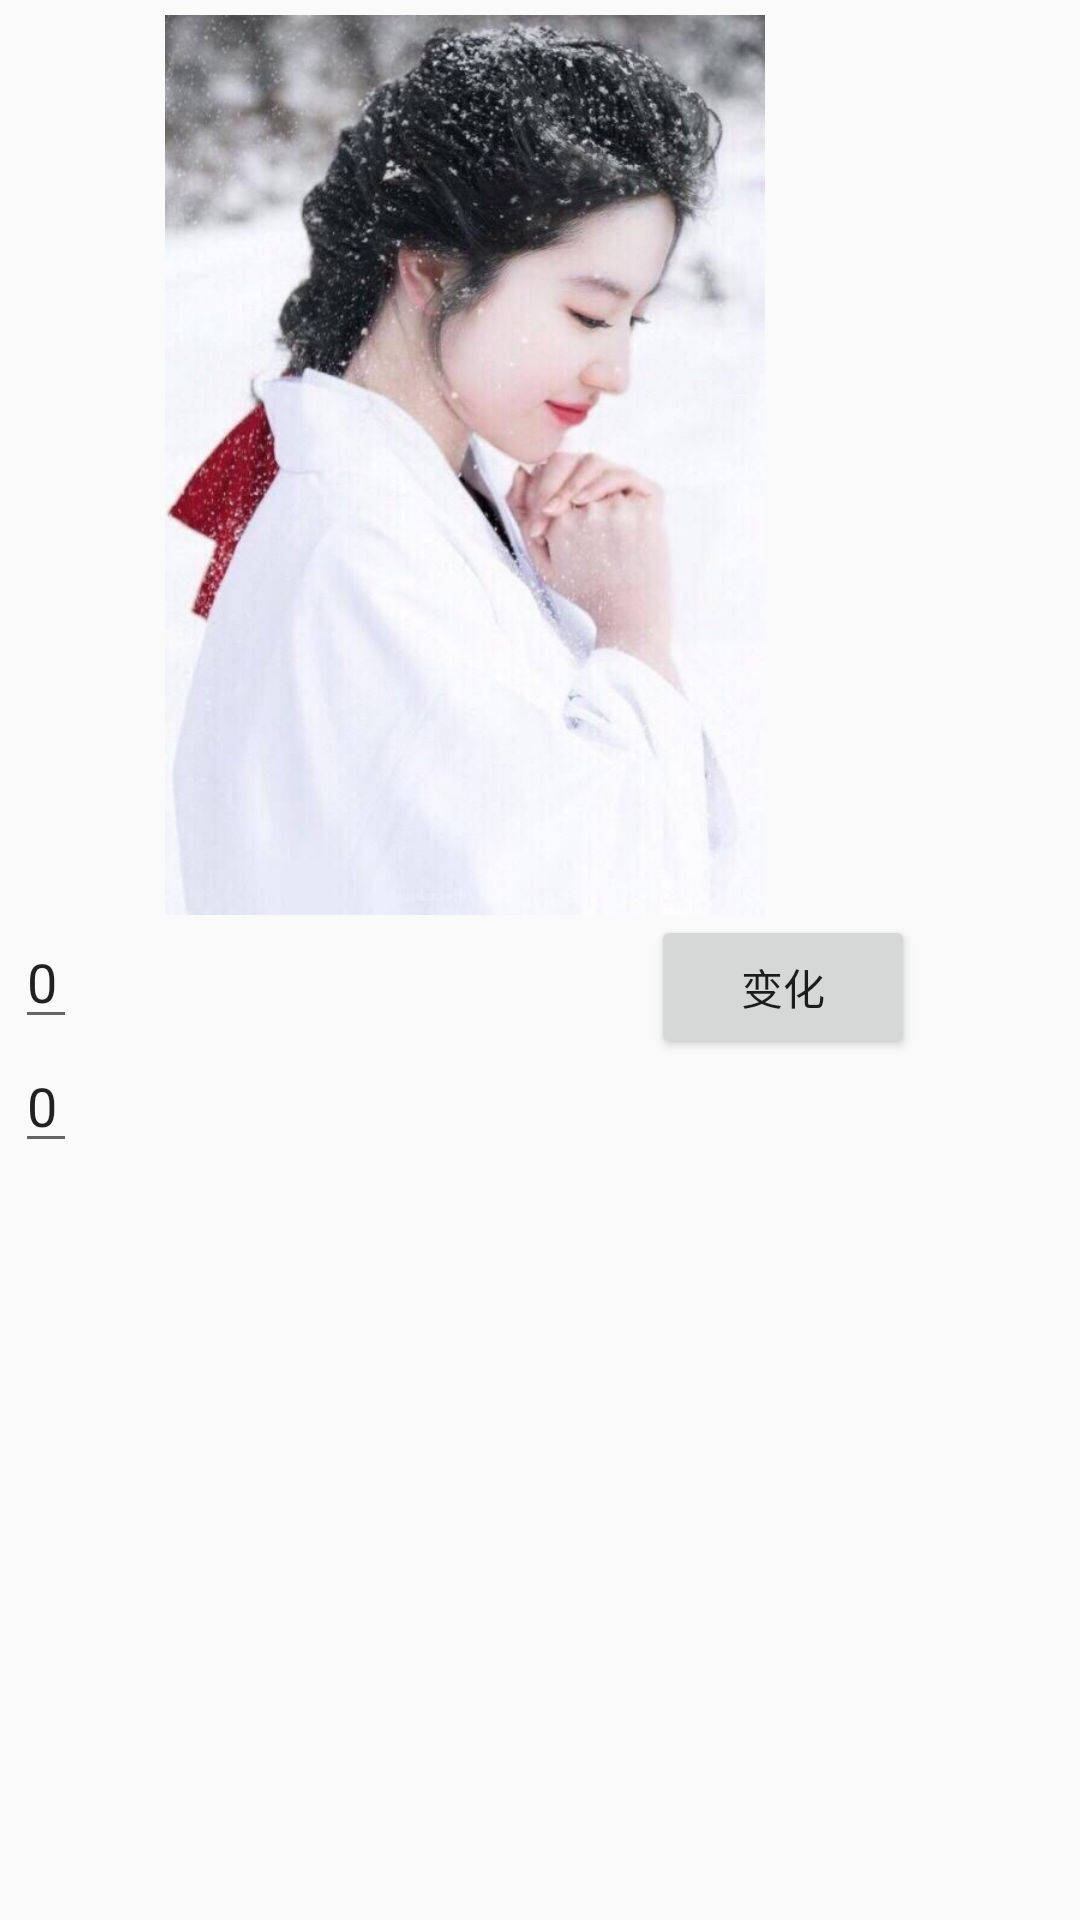

The Android layout XML behind this screen, and the referenced resources:
<!-- AndroidManifest.xml: application theme AppTheme -->
<!-- res/layout/activity_light_color.xml -->
<RelativeLayout xmlns:android="http://schemas.android.com/apk/res/android"
    xmlns:tools="http://schemas.android.com/tools"
    android:layout_width="match_parent"
    android:layout_height="match_parent"
    android:padding="5dp">

    <ImageView
        android:id="@+id/img_meizi"
        android:layout_width="300dp"
        android:layout_height="300dp"
        android:src="@mipmap/lyfei33" />

    <EditText
        android:id="@+id/edit_mul"
        android:layout_width="wrap_content"
        android:layout_height="wrap_content"
        android:layout_below="@id/img_meizi"
        android:text="0" />

    <EditText
        android:id="@+id/edit_add"
        android:layout_width="wrap_content"
        android:layout_height="wrap_content"
        android:layout_below="@id/edit_mul"
        android:text="0" />


    <Button
        android:id="@+id/btn_change"
        android:layout_width="wrap_content"
        android:layout_height="wrap_content"
        android:layout_alignRight="@id/img_meizi"
        android:layout_below="@id/img_meizi"
        android:text="变化" />

</RelativeLayout>
<!-- resources referenced by this layout -->
<resources>
  <!-- mipmap lyfei33: jpg bitmap (mipmap-hdpi, 44520 bytes) -->
  <style name="AppTheme" parent="Theme.AppCompat.Light.NoActionBar">
          
          <item name="colorPrimary">@color/colorPrimary</item>
          <item name="colorPrimaryDark">@color/colorPrimaryDark</item>
          <item name="colorAccent">@color/colorAccent</item>
      </style>
  <color name="colorPrimary">#3F51B5</color>
  <color name="colorPrimaryDark">#303F9F</color>
  <color name="colorAccent">#FF4081</color>
</resources>
